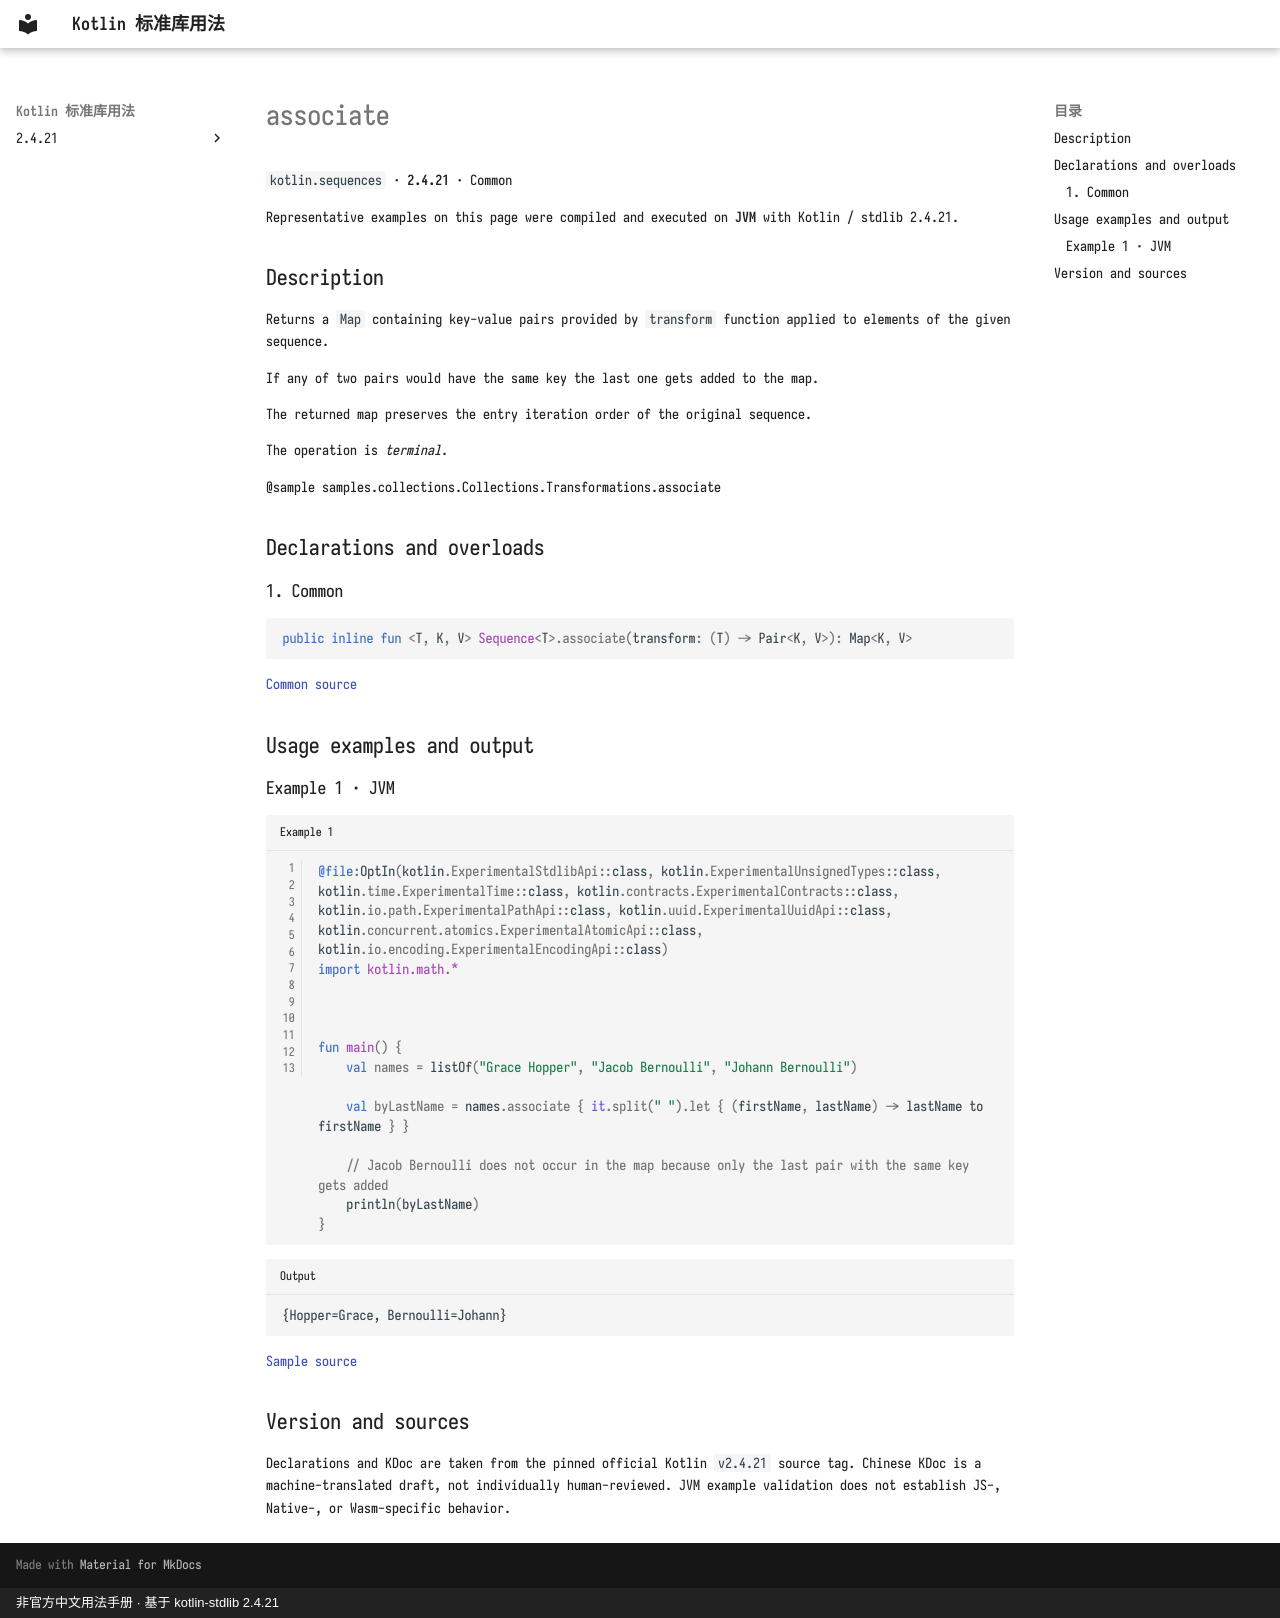

repository: oooooooko/kotlin-stdlib-docs · page: en/api/kotlin.sequences/associate--178b6e06/index.html · generator: mkdocs · copyright: 非官方中文用法手册 · 基于 kotlin-stdlib 2.4.21

# associate

`kotlin.sequences` · **2.4.21** · Common

Representative examples on this page were compiled and executed on **JVM** with Kotlin / stdlib 2.4.21.

## Description

Returns a `Map` containing key-value pairs provided by `transform` function
applied to elements of the given sequence.

If any of two pairs would have the same key the last one gets added to the map.

The returned map preserves the entry iteration order of the original sequence.

The operation is _terminal_.

@sample samples.collections.Collections.Transformations.associate

## Declarations and overloads

### 1. Common

```kotlin
public inline fun <T, K, V> Sequence<T>.associate(transform: (T) -> Pair<K, V>): Map<K, V>
```

[Common source](https://github.com/JetBrains/kotlin/blob/v2.4.21/libraries/stdlib/common/src/generated/_Sequences.kt#L828)

## Usage examples and output

### Example 1 · JVM

```kotlin title="Example 1" linenums="1"
@file:OptIn(kotlin.ExperimentalStdlibApi::class, kotlin.ExperimentalUnsignedTypes::class, kotlin.time.ExperimentalTime::class, kotlin.contracts.ExperimentalContracts::class, kotlin.io.path.ExperimentalPathApi::class, kotlin.uuid.ExperimentalUuidApi::class, kotlin.concurrent.atomics.ExperimentalAtomicApi::class, kotlin.io.encoding.ExperimentalEncodingApi::class)
import kotlin.math.*



fun main() {
    val names = listOf("Grace Hopper", "Jacob Bernoulli", "Johann Bernoulli")

    val byLastName = names.associate { it.split(" ").let { (firstName, lastName) -> lastName to firstName } }

    // Jacob Bernoulli does not occur in the map because only the last pair with the same key gets added
    println(byLastName)
}
```

```text title="Output"
{Hopper=Grace, Bernoulli=Johann}
```

[Sample source](https://github.com/JetBrains/kotlin/blob/v2.4.21/libraries/stdlib/samples/test/samples/collections/collections.kt#L708)

## Version and sources

Declarations and KDoc are taken from the pinned official Kotlin `v2.4.21` source tag. Chinese KDoc is a machine-translated draft, not individually human-reviewed. JVM example validation does not establish JS-, Native-, or Wasm-specific behavior.
